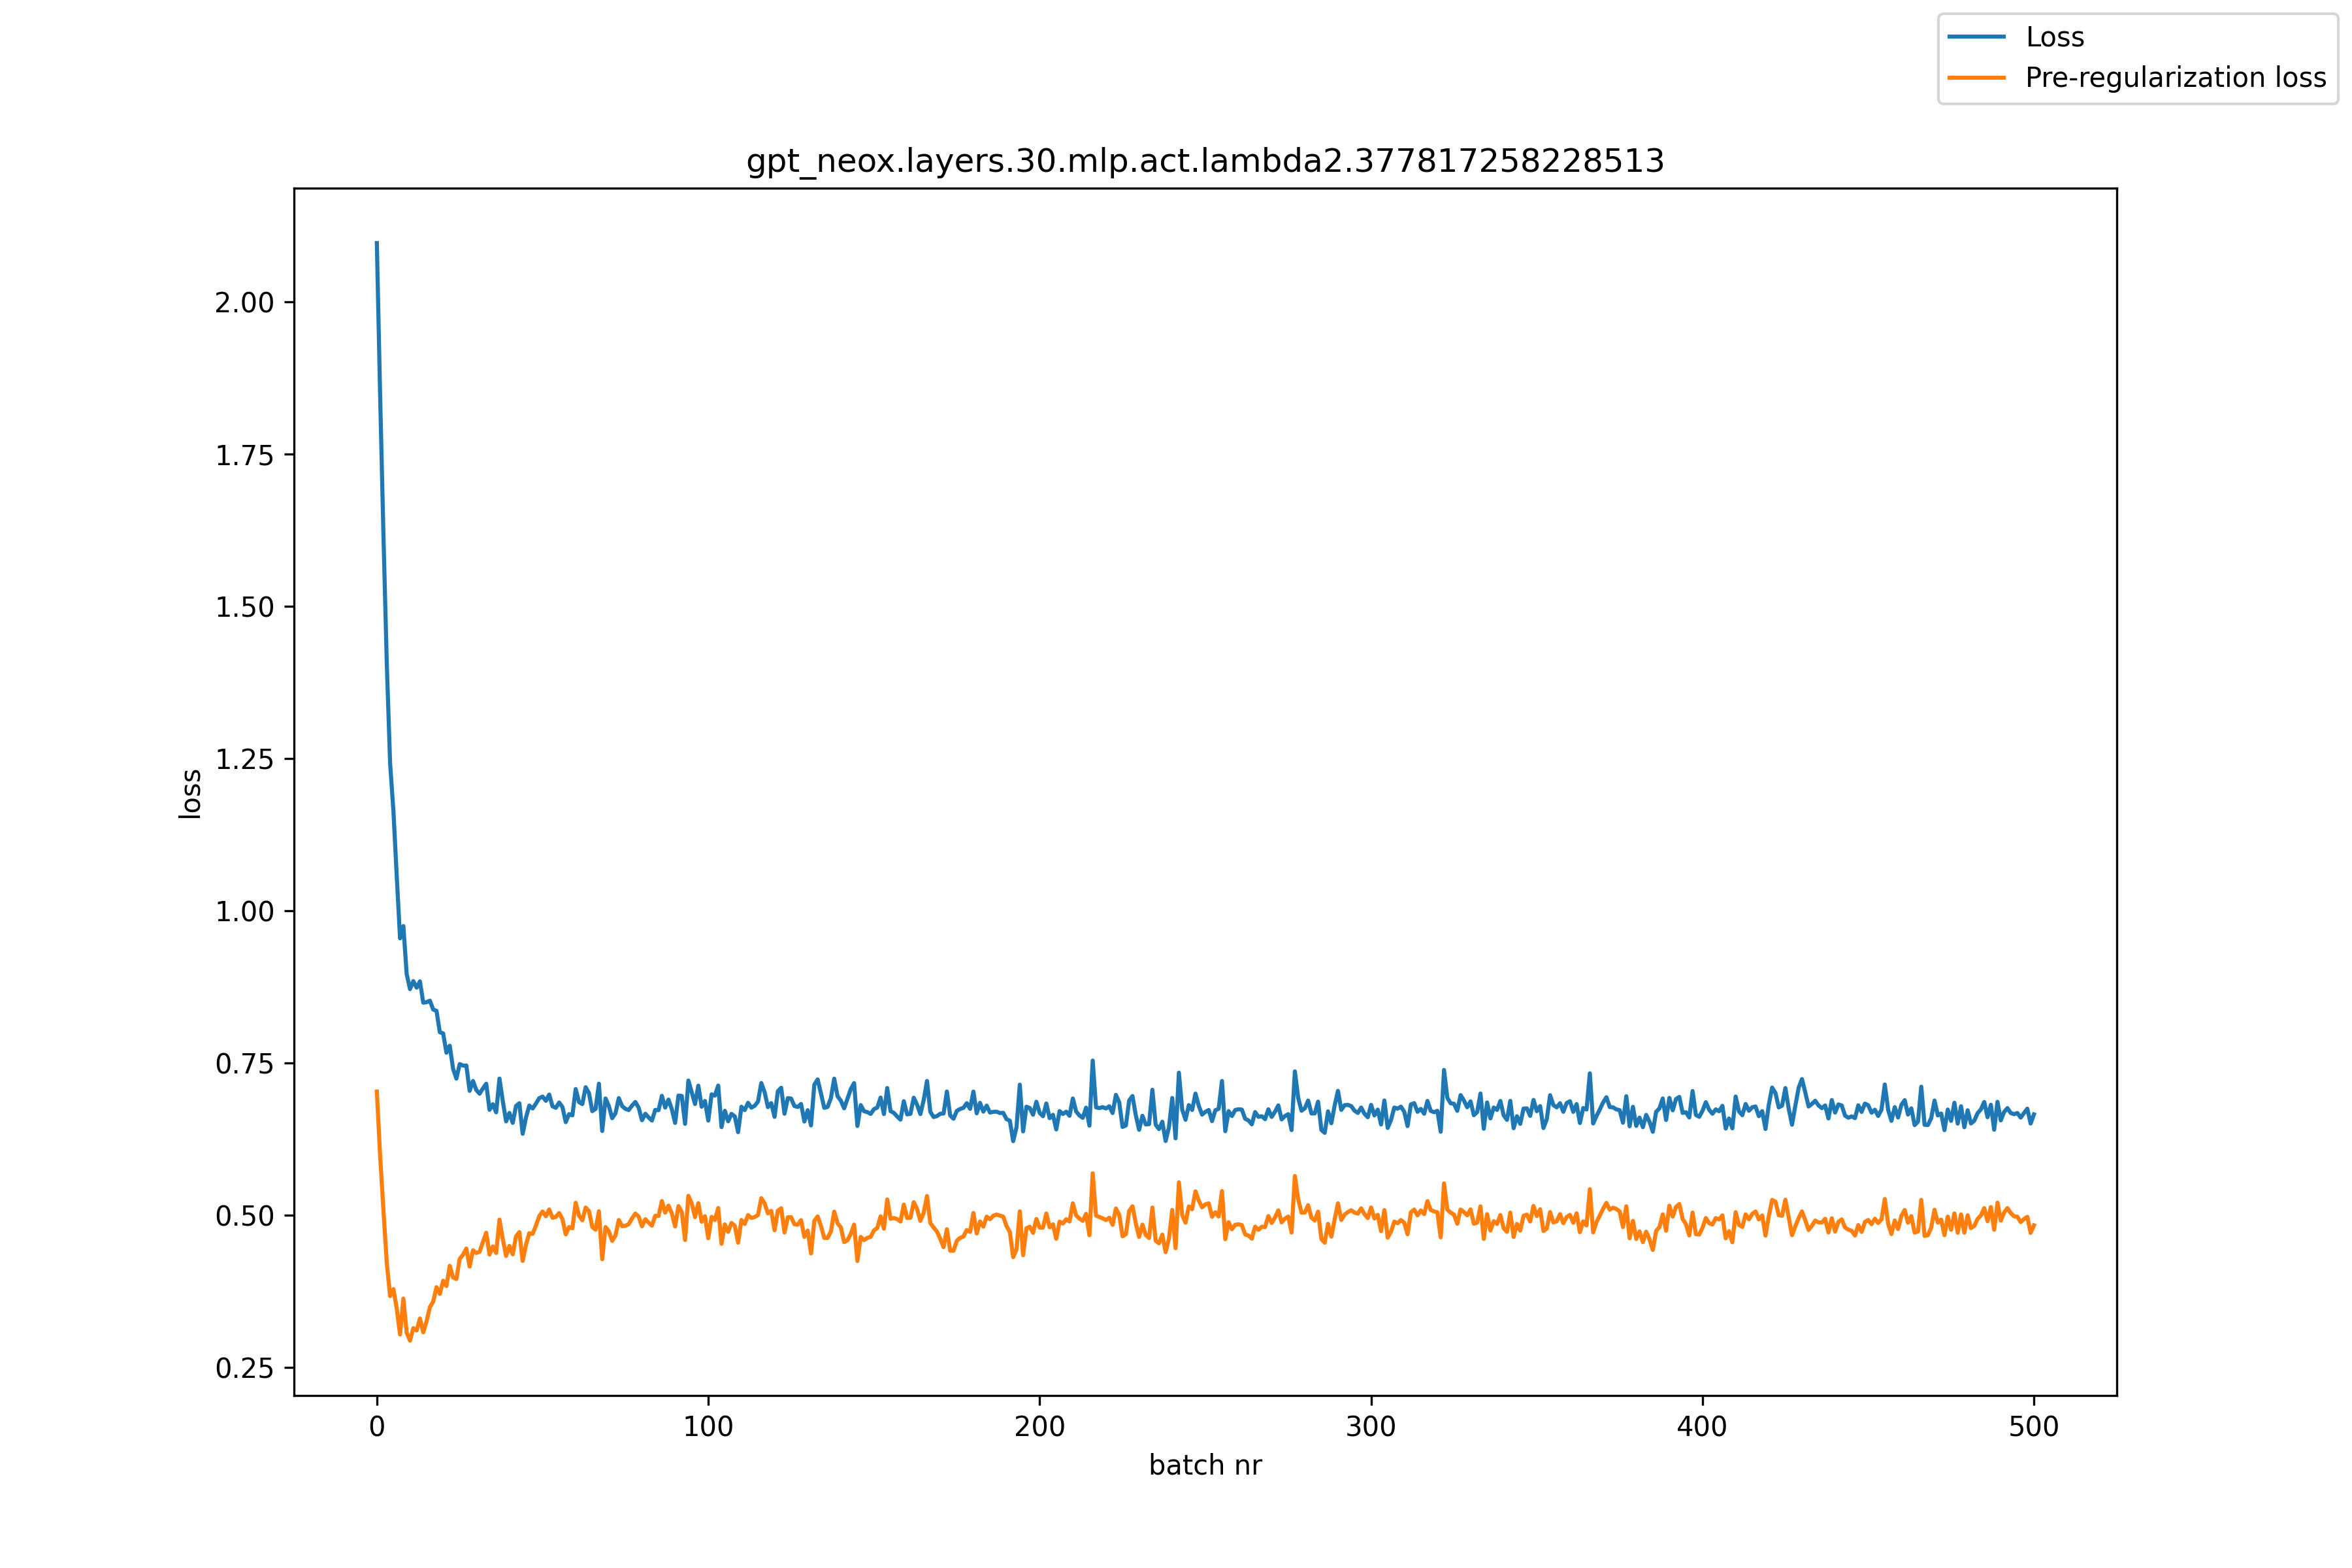

Values plotted in this chart, from the file beside it:
, loss, pre_reg_loss
0, 2.096, 0.703
1, 1.843, 0.5966
2, 1.614, 0.5069
3, 1.406, 0.4216
4, 1.242, 0.3671
5, 1.164, 0.3786
6, 1.057, 0.3469
7, 0.9546, 0.3041
8, 0.9748, 0.3631
9, 0.896, 0.3071
10, 0.8713, 0.294
11, 0.8844, 0.3145
12, 0.8736, 0.3107
13, 0.884, 0.3303
14, 0.849, 0.3077
15, 0.8498, 0.3257
16, 0.8522, 0.3489
17, 0.8377, 0.3582
18, 0.8356, 0.3817
19, 0.8003, 0.3707
20, 0.7986, 0.3924
21, 0.7668, 0.3837
22, 0.7783, 0.4168
23, 0.7404, 0.3976
24, 0.7242, 0.3953
25, 0.7481, 0.4281
26, 0.7456, 0.4351
27, 0.7458, 0.4452
28, 0.7041, 0.4156
29, 0.7204, 0.4424
30, 0.7056, 0.4378
31, 0.6994, 0.4399
32, 0.7081, 0.456
33, 0.7159, 0.4712
34, 0.673, 0.4354
35, 0.6822, 0.4488
36, 0.6689, 0.438
37, 0.7243, 0.4927
38, 0.6872, 0.4607
39, 0.654, 0.4331
40, 0.6679, 0.4496
41, 0.6516, 0.4358
42, 0.6794, 0.4653
43, 0.6839, 0.4722
44, 0.6337, 0.4249
45, 0.6604, 0.4514
46, 0.68, 0.4705
47, 0.6752, 0.4693
48, 0.6833, 0.4828
49, 0.6921, 0.4985
50, 0.6948, 0.5061
51, 0.6878, 0.4982
52, 0.6981, 0.5095
53, 0.6788, 0.4957
54, 0.6763, 0.4971
55, 0.685, 0.5035
56, 0.6777, 0.4934
57, 0.6528, 0.4684
58, 0.666, 0.4806
59, 0.664, 0.4785
... 441 more rows
